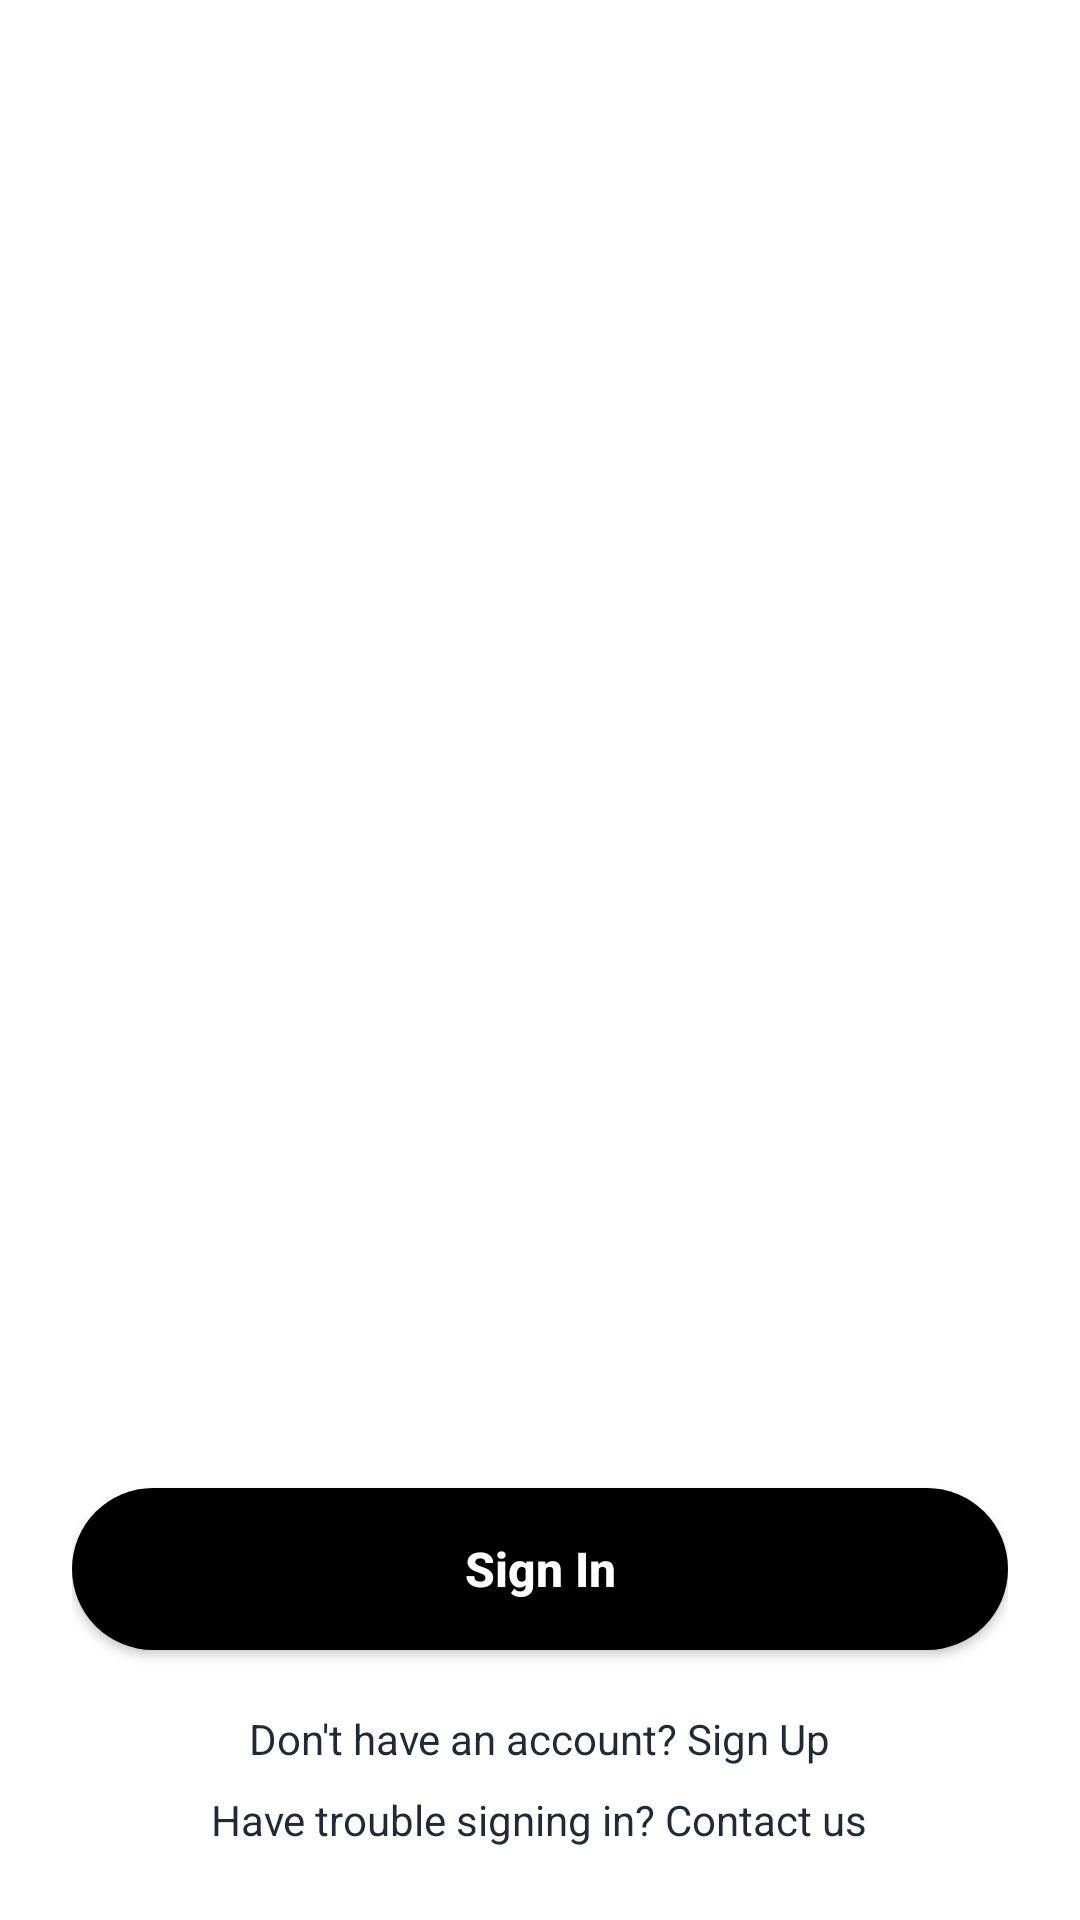

Reconstruct the res/layout file that produces this screen, plus the resources it refers to.
<!-- AndroidManifest.xml: activity theme AppTheme.NoActionBar -->
<!-- res/layout/activity_onboarding.xml -->
<?xml version="1.0" encoding="utf-8"?>
<RelativeLayout xmlns:android="http://schemas.android.com/apk/res/android"
    xmlns:app="http://schemas.android.com/apk/res-auto"
    android:layout_width="match_parent"
    android:layout_height="match_parent"
    android:background="#FFFFFF">

    
    <androidx.viewpager2.widget.ViewPager2
        android:id="@+id/viewPagerOnboarding"
        android:layout_width="match_parent"
        android:layout_height="match_parent"
        android:layout_above="@id/bottomContainer" />

    
    <LinearLayout
        android:id="@+id/bottomContainer"
        android:layout_width="match_parent"
        android:layout_height="wrap_content"
        android:layout_alignParentBottom="true"
        android:layout_centerHorizontal="true"
        android:orientation="vertical"
        android:gravity="center_horizontal"
        android:paddingStart="24dp"
        android:paddingEnd="24dp"
        android:paddingBottom="24dp">

        
        <LinearLayout
            android:id="@+id/layoutDots"
            android:layout_width="wrap_content"
            android:layout_height="wrap_content"
            android:orientation="horizontal"
            android:gravity="center"
            android:layout_marginBottom="32dp" />

        
        <androidx.appcompat.widget.AppCompatButton
            android:id="@+id/btnSignIn"
            android:layout_width="match_parent"
            android:layout_height="54dp"
            android:background="@drawable/bg_signin_button"
            android:text="Sign In"
            android:textColor="#FFFFFF"
            android:textSize="16sp"
            android:textStyle="bold"
            android:textAllCaps="false" />

        
        <TextView
            android:id="@+id/tvSignUpPrompt"
            android:layout_width="wrap_content"
            android:layout_height="wrap_content"
            android:layout_marginTop="20dp"
            android:text="Don't have an account? Sign Up"
            android:textColor="#1F2937"
            android:textSize="14sp" />

        <TextView
            android:id="@+id/tvTroublePrompt"
            android:layout_width="wrap_content"
            android:layout_height="wrap_content"
            android:layout_marginTop="8dp"
            android:text="Have trouble signing in? Contact us"
            android:textColor="#1F2937"
            android:textSize="14sp" />

    </LinearLayout>

</RelativeLayout>
<!-- resources referenced by this layout -->
<resources>
  <!-- drawable bg_signin_button (drawable) -->
  <?xml version="1.0" encoding="utf-8"?>
  <ripple xmlns:android="http://schemas.android.com/apk/res/android"
      android:color="#33FFFFFF">
      <item>
          <shape android:shape="rectangle">
              <solid android:color="#000000" />
              <corners android:radius="28dp" />
          </shape>
      </item>
  </ripple>
  <style name="AppTheme.NoActionBar" parent="Theme.AppCompat.DayNight.NoActionBar">
          <item name="windowActionBar">false</item>
          <item name="windowNoTitle">true</item>
          <item name="android:background">@null</item>
          <item name="android:statusBarColor">#FFFFFF</item>
          <item name="android:windowLightStatusBar">true</item>
      </style>
</resources>
